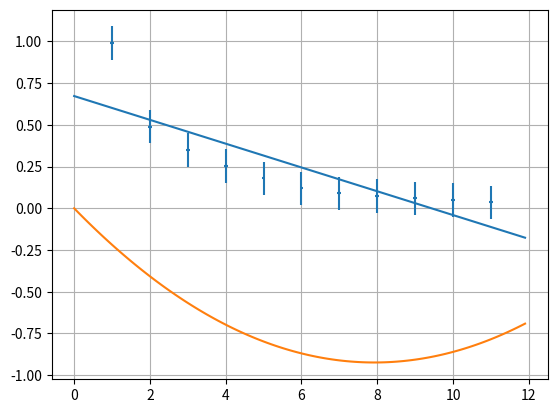

Here is the Python script that generated this plot:
import numpy as np
import matplotlib.pyplot as plt
x=[1,2,3,4,5,6,7,8,9,10,11]
y=[0.99,0.49,0.35,0.253,0.18,0.12,0.09,0.073,0.060,0.050,0.036]
p,v=np.polyfit(x,y,deg=1,cov=True)
p2,v=np.polyfit(x,y,deg=2,cov=True)
plt.errorbar(x,y,xerr=0.05, yerr=0.1,fmt='none')
def P(x):
    return float(p[0])*x+float(p[1])
def P2(x):
    return float(p2[0])*x**2+float(p2[1])*x+float(p2[0])*x
m=np.arange(0,12,0.1)
plt.plot(m,P(m))
n=np.arange(0,12,0.1)
plt.plot(n,P2(n))
plt.grid()
plt.show()